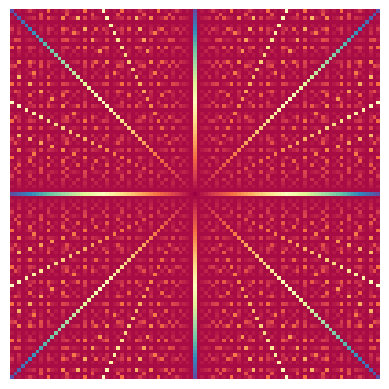

Write Python code to recreate this figure.
#!/usr/bin/python3

# Plot gcd(m,n) for -SIZE <= m,n <= SIZE.
# A different color is associated to each value with the color range
# pretty evident along the main diagonal.
#
#   -- See "Abstract Algebra with Applications" - Audrey Terras
#
# Copyright (C) 2019 Davide Madrisan <davide.madrisan.gmail.com>
# SPDX-License-Identifier: Apache-2.0

from math import gcd
import argparse
import matplotlib.pyplot as plt
import numpy as np
import textwrap

__author__ = "Davide Madrisan"
__copyright__ = "Copyright (C) 2019 Davide Madrisan"
__license__ = "Apache License 2.0 (Apache-2.0)"
__version__ = "1"
__email__ = "davide.madrisan@gmail.com"
__status__ = "stable"

def argparser(descr, examples):
    """Return a new ArgumentParser object """
    return argparse.ArgumentParser(
               formatter_class = argparse.RawDescriptionHelpFormatter,
               description = copyleft(descr),
               epilog = "Examples:\n" + textwrap.dedent(examples))

def copyleft(descr):
    """Print the Copyright message and License """

    return ("{0} v.{1} ({2})\n{3} <{4}>\nLicense: {5}"
        .format(
            descr, __version__, __status__,
            __copyright__, __email__,
            __license__))

def parse_args():
    """This function parses and return arguments passed in"""
    descr = ("Plot gcd(m,n) for -SIZE <= m,n <= SIZE. "
             "Optionally save the plot to a PNG file.")
    examples = """
        %(prog)s
        %(prog)s --size 40
        %(prog)s --size 50 --outfile images/gcd.png
    """

    parser = argparser(descr, examples)
    parser.add_argument(
        "-s", "--size",
        action="store", dest="size", type=int, default=50,
        help="range of the gcd values to be plotted (default: %(default)s)")
    parser.add_argument(
        "-f", "--outfile",
        action="store", dest="outfile",
        help="name of the output PNG file")

    return parser.parse_args()

def plot(matrix, size, outfile):
    """This function plot the data, and save them to a png file
       if a filename is specified ('outfile')."""
    fig = plt.figure()

    ax = fig.add_subplot(1, 1, 1)
    ax.set_aspect("equal")
    for side in ["left", "top", "right", "bottom"]:
        ax.spines[side].set_visible(False)

    plt.imshow(matrix,
               interpolation="nearest",
               cmap=plt.cm.Spectral,
               extent=(-size, size,
                       -size, size))
    plt.xticks([])
    plt.yticks([])

    if (outfile):
        plt.savefig(outfile, bbox_inches="tight", transparent=True)
    else:
        plt.show()

def main():
    args = parse_args()
    r = range(-args.size, args.size + 1)
    data = [[gcd(m, n) for m in r] for n in r]
    plot(data, args.size, args.outfile)

if __name__ == "__main__":
    main()
